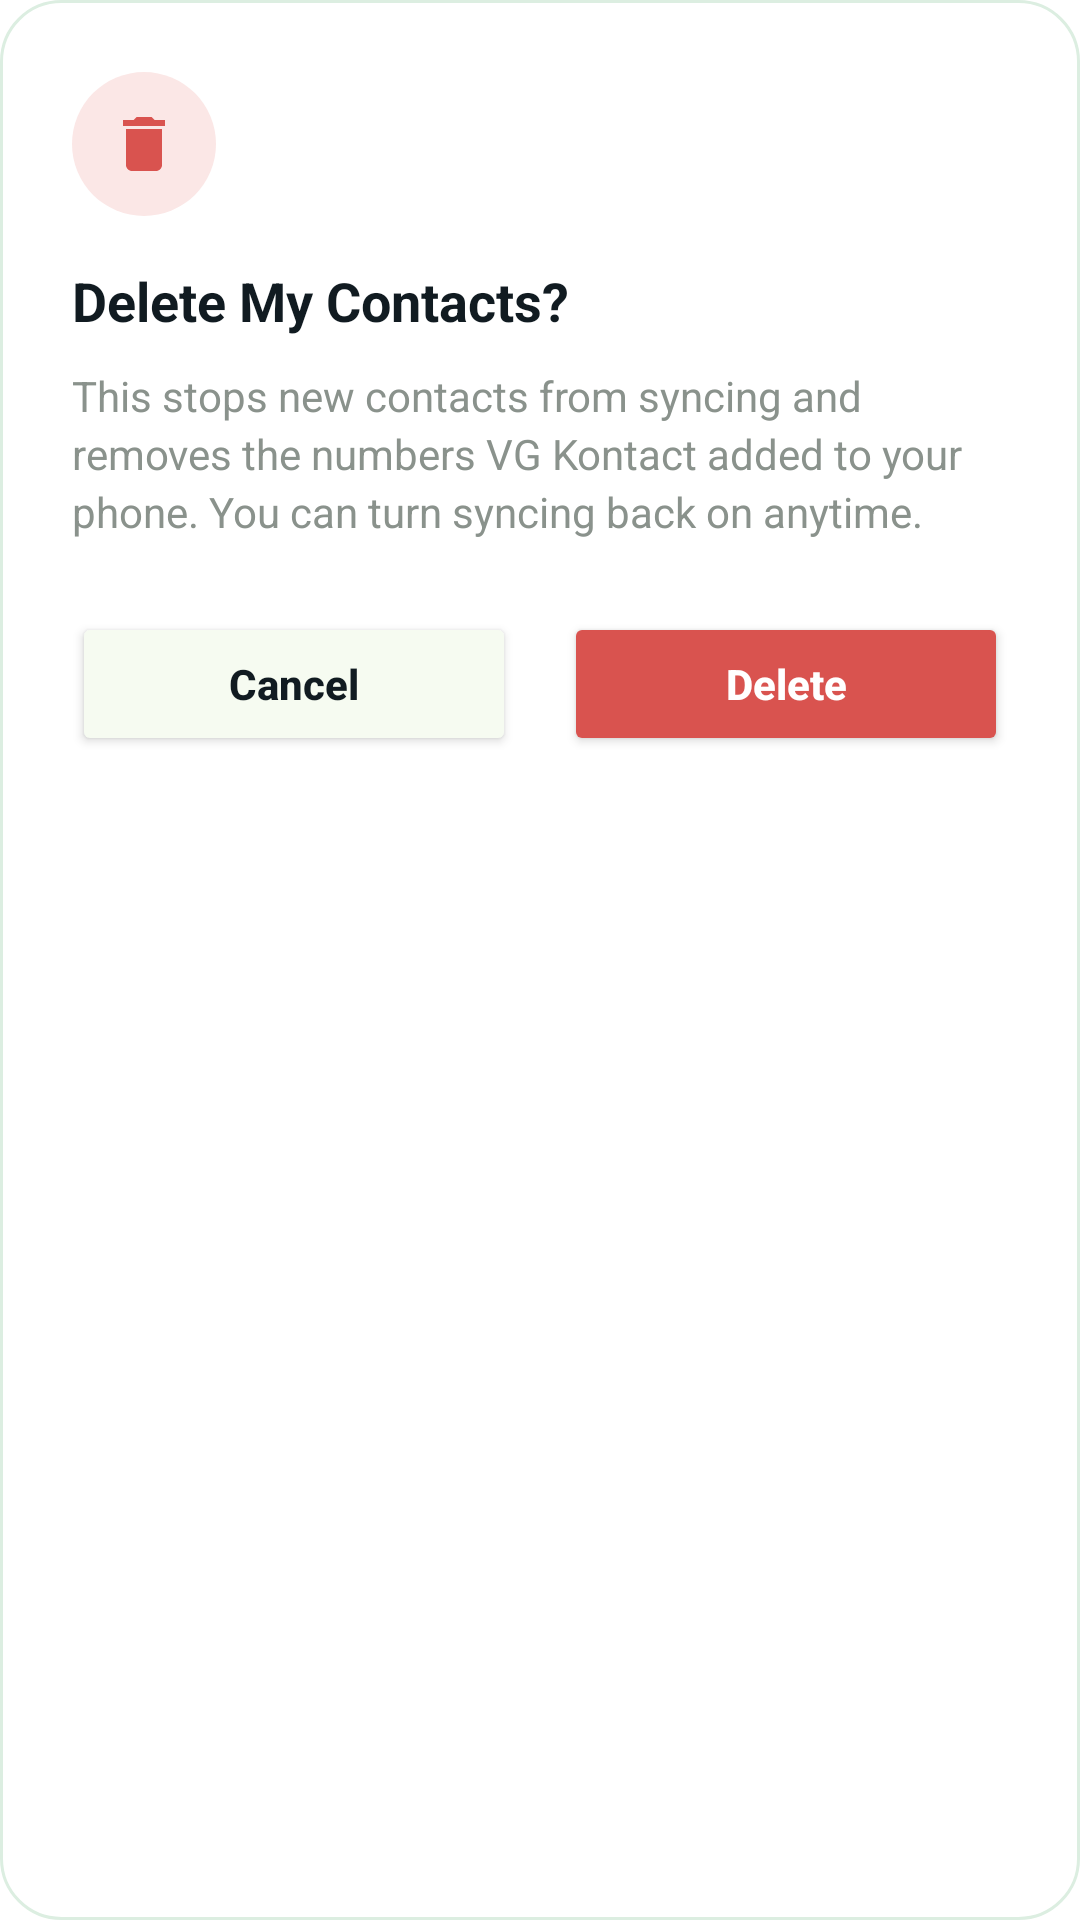

Produce the Android XML layout that renders to this screen, including the resource entries it uses.
<!-- AndroidManifest.xml: application theme Theme.VGKontact -->
<!-- res/layout/dialog_delete_contacts.xml -->
<?xml version="1.0" encoding="utf-8"?>
<LinearLayout xmlns:android="http://schemas.android.com/apk/res/android"
    xmlns:app="http://schemas.android.com/apk/res-auto"
    android:layout_width="match_parent"
    android:layout_height="wrap_content"
    android:orientation="vertical"
    android:background="@drawable/card_background"
    android:padding="24dp">

    
    <FrameLayout
        android:layout_width="48dp"
        android:layout_height="48dp"
        android:background="@drawable/dialog_warning_icon_background">

        <ImageView
            android:layout_width="24dp"
            android:layout_height="24dp"
            android:layout_gravity="center"
            android:src="@drawable/ic_delete"
            app:tint="@color/warning_red" />

    </FrameLayout>

    <TextView
        android:id="@+id/dialogTitle"
        android:layout_width="match_parent"
        android:layout_height="wrap_content"
        android:layout_marginTop="16dp"
        android:text="@string/dialog_delete_contacts_title"
        android:textSize="18sp"
        android:textStyle="bold"
        android:textColor="@color/vg_dark" />

    <TextView
        android:id="@+id/dialogMessage"
        android:layout_width="match_parent"
        android:layout_height="wrap_content"
        android:layout_marginTop="10dp"
        android:text="@string/dialog_delete_contacts_message"
        android:textSize="14sp"
        android:lineSpacingExtra="3dp"
        android:textColor="@color/text_muted" />

    <LinearLayout
        android:layout_width="match_parent"
        android:layout_height="wrap_content"
        android:layout_marginTop="24dp"
        android:orientation="horizontal">

        <Button
            android:id="@+id/dialogCancelButton"
            android:layout_width="0dp"
            android:layout_height="48dp"
            android:layout_weight="1"
            android:layout_marginEnd="8dp"
            android:text="@string/dialog_cancel"
            android:textSize="14sp"
            android:textStyle="bold"
            android:textAllCaps="false"
            android:textColor="@color/vg_dark"
            android:backgroundTint="@color/vg_field_bg"
            app:cornerRadius="14dp" />

        <Button
            android:id="@+id/dialogDeleteButton"
            android:layout_width="0dp"
            android:layout_height="48dp"
            android:layout_weight="1"
            android:layout_marginStart="8dp"
            android:text="@string/dialog_delete"
            android:textSize="14sp"
            android:textStyle="bold"
            android:textAllCaps="false"
            android:textColor="@color/white"
            android:backgroundTint="@color/warning_red"
            app:cornerRadius="14dp" />

    </LinearLayout>

</LinearLayout>
<!-- resources referenced by this layout -->
<resources>
  <color name="text_muted">#8A928C</color>
  <color name="vg_dark">#111B21</color>
  <color name="vg_field_bg">#F6FBF1</color>
  <color name="warning_red">#D9534F</color>
  <color name="white">#FFFFFF</color>
  <!-- drawable card_background (drawable) -->
  <?xml version="1.0" encoding="utf-8"?>
  <shape xmlns:android="http://schemas.android.com/apk/res/android"
      android:shape="rectangle">
      <solid android:color="@color/white" />
      <corners android:radius="20dp" />
      <stroke android:width="1dp" android:color="@color/stats_card_border" />
  </shape>
  <!-- drawable dialog_warning_icon_background (drawable) -->
  <?xml version="1.0" encoding="utf-8"?>
  <shape xmlns:android="http://schemas.android.com/apk/res/android"
      android:shape="oval">
      <solid android:color="#FBE7E6" />
  </shape>
  <!-- drawable ic_delete (drawable) -->
  <vector xmlns:android="http://schemas.android.com/apk/res/android"
      android:width="24dp"
      android:height="24dp"
      android:viewportWidth="24"
      android:viewportHeight="24">
      <path
          android:fillColor="#FF000000"
          android:pathData="M6,19c0,1.1 0.9,2 2,2h8c1.1,0 2,-0.9 2,-2L18,7L6,7v12zM19,4h-3.5l-1,-1h-5l-1,1L5,4v2h14L19,4z"/>
  </vector>
  <string name="dialog_cancel">Cancel</string>
  <string name="dialog_delete">Delete</string>
  <string name="dialog_delete_contacts_message">This stops new contacts from syncing and removes the numbers VG Kontact added to your phone. You can turn syncing back on anytime.</string>
  <string name="dialog_delete_contacts_title">Delete My Contacts?</string>
  <style name="Theme.VGKontact" parent="Theme.MaterialComponents.DayNight.NoActionBar">
          
          <item name="colorPrimary">#25D366</item>
          <item name="colorPrimaryVariant">#128C7E</item>
          <item name="colorOnPrimary">#FFFFFF</item>
  
          
  
          
          <item name="android:windowBackground">#FFFFFF</item>
          <item name="android:textColorPrimary">#000000</item>
          <item name="android:textColorSecondary">#555555</item>
  
          
          <item name="android:windowSplashScreenBackground">#FFFFFF</item>
          <item name="android:windowSplashScreenIconBackgroundColor">#FFFFFF</item>
  
          
          <item name="android:forceDarkAllowed">false</item>
  
          
          <item name="popupMenuStyle">@style/VGKontactPopupMenu</item>
          <item name="popupTheme">@style/ThemeOverlay.MaterialComponents.Light</item>
  
          
      </style>
  <color name="stats_card_border">#DCEEE1</color>
  <style name="VGKontactPopupMenu" parent="Widget.MaterialComponents.PopupMenu">
          <item name="android:popupBackground">@android:color/white</item>
      </style>
</resources>
